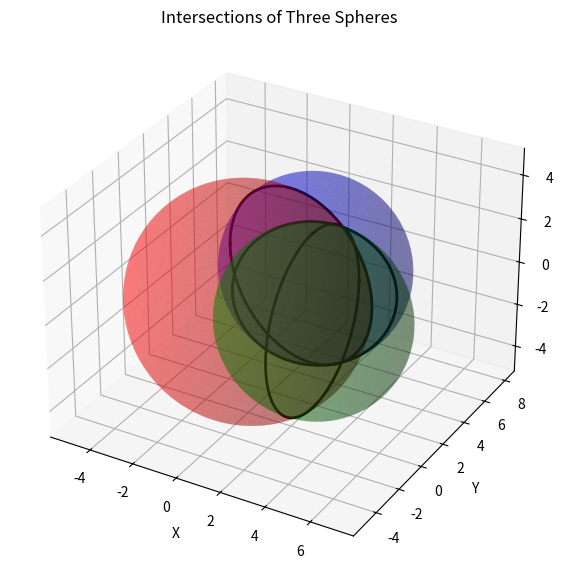

This chart was generated by the following Python code:
import numpy as np
import matplotlib.pyplot as plt
from mpl_toolkits.mplot3d import Axes3D

def plot_sphere(ax, center, radius, color='b', alpha=0.3):
    u, v = np.mgrid[0:2*np.pi:100j, 0:np.pi:50j]
    x = center[0] + radius * np.cos(u) * np.sin(v)
    y = center[1] + radius * np.sin(u) * np.sin(v)
    z = center[2] + radius * np.cos(v)
    ax.plot_surface(x, y, z, color=color, alpha=alpha)

def plot_intersection_spheres(center1, radius1, center2, radius2, center3, radius3):
    fig = plt.figure(figsize=(10, 7))
    ax = fig.add_subplot(111, projection='3d')
    
    # Plot the three spheres
    plot_sphere(ax, center1, radius1, color='r')
    plot_sphere(ax, center2, radius2, color='g')
    plot_sphere(ax, center3, radius3, color='b')
    
    def plot_circle_intersection(centerA, radiusA, centerB, radiusB, ax):
        d = np.linalg.norm(np.array(centerA) - np.array(centerB))
        if d > radiusA + radiusB or d < abs(radiusA - radiusB):
            print("No intersection or one sphere is inside the other.")
            return
        
        a = (radiusA**2 - radiusB**2 + d**2) / (2 * d)
        h = np.sqrt(radiusA**2 - a**2)
        
        P = np.array(centerA) + a * (np.array(centerB) - np.array(centerA)) / d
        
        # Find an orthogonal basis for the intersection plane
        v = np.array(centerB) - np.array(centerA)
        v = v / np.linalg.norm(v)
        
        if v[0] == 0 and v[1] == 0:
            perp = np.array([1, 0, 0])
        else:
            perp = np.array([-v[1], v[0], 0])
        perp = perp / np.linalg.norm(perp)
        w = np.cross(v, perp)
        
        theta = np.linspace(0, 2 * np.pi, 100)
        circle_x = P[0] + h * (perp[0] * np.cos(theta) + w[0] * np.sin(theta))
        circle_y = P[1] + h * (perp[1] * np.cos(theta) + w[1] * np.sin(theta))
        circle_z = P[2] + h * (perp[2] * np.cos(theta) + w[2] * np.sin(theta))
        
        ax.plot(circle_x, circle_y, circle_z, 'k', linewidth=2)
    
    # Plot intersections
    plot_circle_intersection(center1, radius1, center2, radius2, ax)
    plot_circle_intersection(center1, radius1, center3, radius3, ax)
    plot_circle_intersection(center2, radius2, center3, radius3, ax)
    
    ax.set_xlabel("X")
    ax.set_ylabel("Y")
    ax.set_zlabel("Z")
    ax.set_title("Intersections of Three Spheres")
    plt.show()

# Example usage
center1 = (0, 0, 0)
radius1 = 5
center2 = (3, 0, 0)
radius2 = 4
center3 = (1, 4, 0)
radius3 = 4

plot_intersection_spheres(center1, radius1, center2, radius2, center3, radius3)
